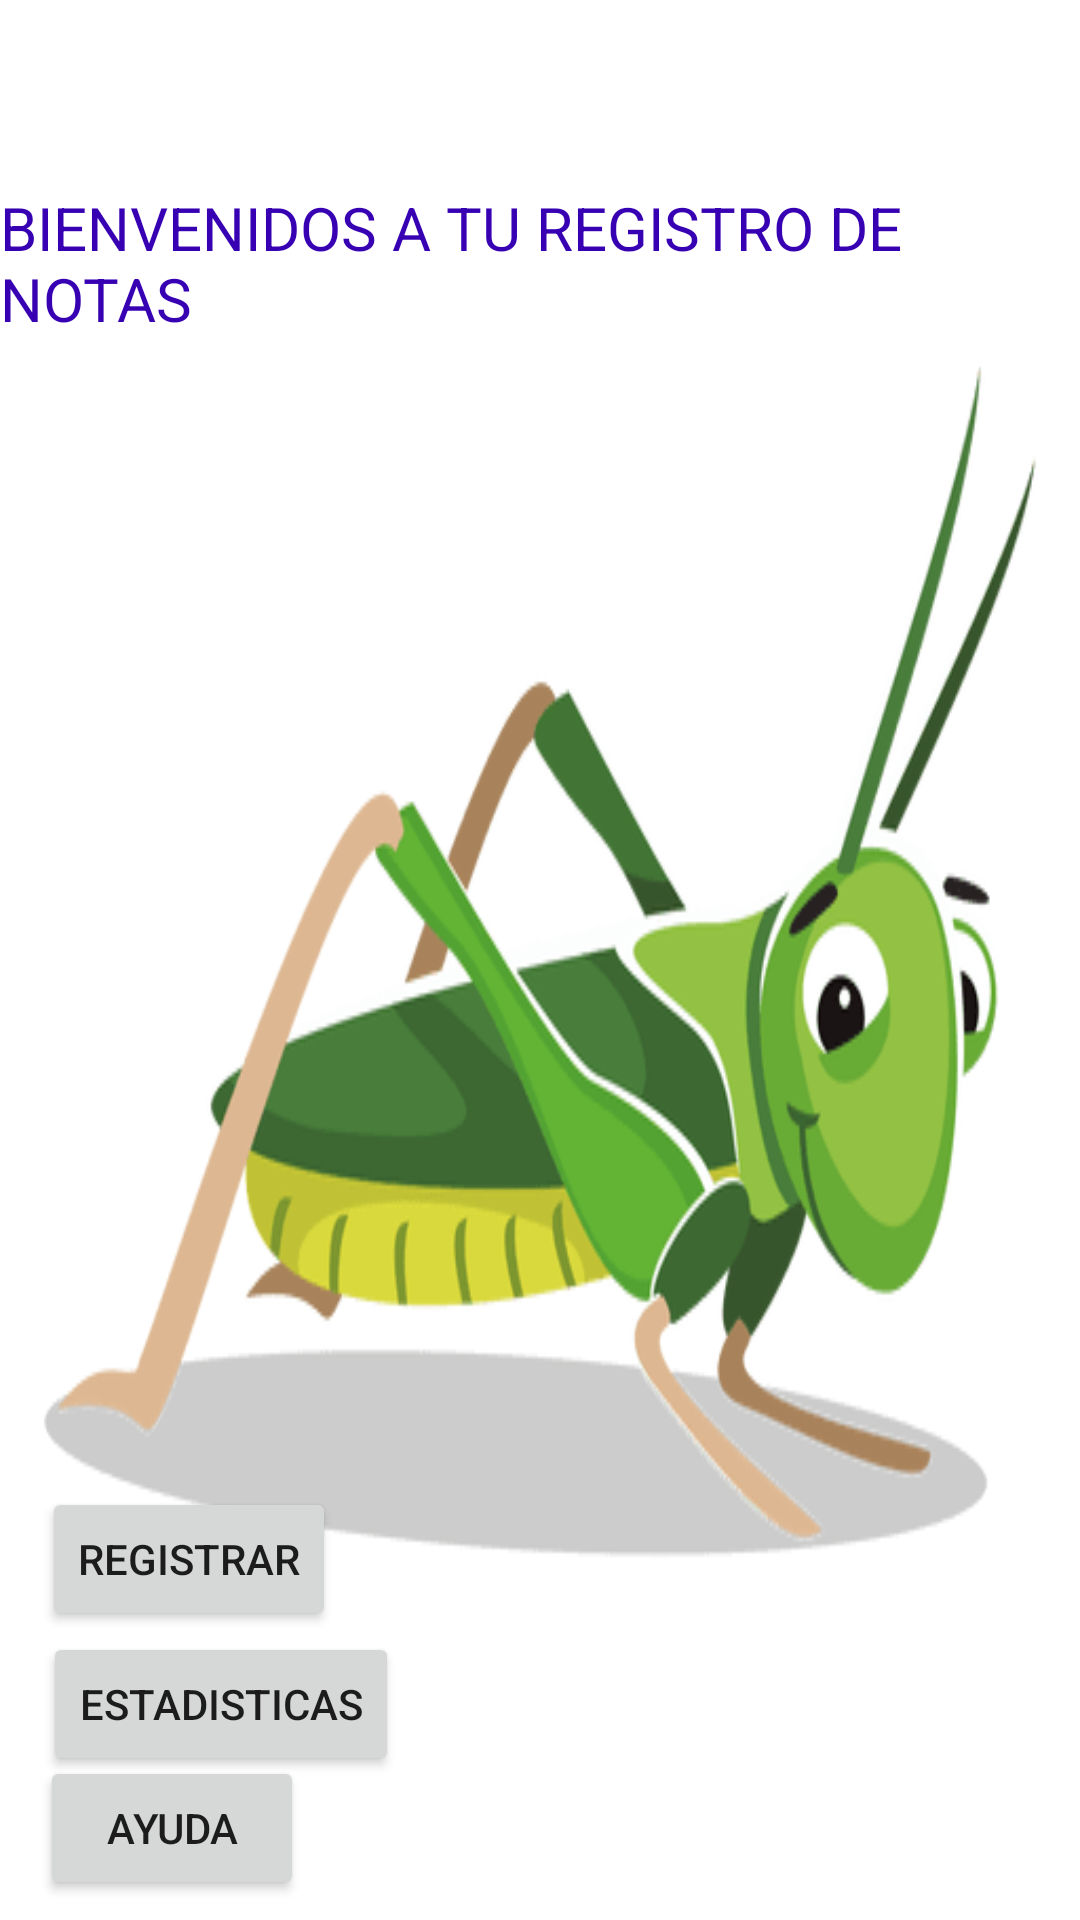

Reconstruct the res/layout file that produces this screen, plus the resources it refers to.
<!-- AndroidManifest.xml: application theme Theme.LosSaltamontes -->
<!-- res/layout/activity_menu.xml -->
<?xml version="1.0" encoding="utf-8"?>
<androidx.constraintlayout.widget.ConstraintLayout xmlns:android="http://schemas.android.com/apk/res/android"
    xmlns:app="http://schemas.android.com/apk/res-auto"
    xmlns:tools="http://schemas.android.com/tools"
    android:layout_width="match_parent"
    android:layout_height="match_parent"
    android:background="@drawable/logosaltamontes"
    tools:context=".MenuActivity">

    <Button
        android:id="@+id/btnIrRegistrar"
        android:layout_width="wrap_content"
        android:layout_height="wrap_content"
        android:text="Registrar"
        app:layout_constraintBottom_toBottomOf="parent"
        app:layout_constraintEnd_toEndOf="parent"
        app:layout_constraintHorizontal_bias="0.054"
        app:layout_constraintStart_toStartOf="parent"
        app:layout_constraintTop_toTopOf="parent"
        app:layout_constraintVertical_bias="0.837" />

    <Button
        android:id="@+id/btnEstadisticas"
        android:layout_width="wrap_content"
        android:layout_height="wrap_content"
        android:text="Estadisticas"
        app:layout_constraintBottom_toBottomOf="parent"
        app:layout_constraintEnd_toEndOf="parent"
        app:layout_constraintHorizontal_bias="0.059"
        app:layout_constraintStart_toStartOf="parent"
        app:layout_constraintTop_toTopOf="parent"
        app:layout_constraintVertical_bias="0.919" />

    <Button
        android:id="@+id/btnAyuda"
        android:layout_width="wrap_content"
        android:layout_height="wrap_content"
        android:text="Ayuda"
        app:layout_constraintBottom_toBottomOf="parent"
        app:layout_constraintEnd_toEndOf="parent"
        app:layout_constraintHorizontal_bias="0.049"
        app:layout_constraintStart_toStartOf="parent"
        app:layout_constraintTop_toTopOf="parent"
        app:layout_constraintVertical_bias="0.989" />

    <TextView
        android:id="@+id/textView"
        android:layout_width="wrap_content"
        android:layout_height="wrap_content"
        android:text="BIENVENIDOS A TU REGISTRO DE NOTAS"
        android:textColor="@color/purple_700"
        android:textSize="20dp"
        app:layout_constraintBottom_toBottomOf="parent"
        app:layout_constraintEnd_toEndOf="parent"
        app:layout_constraintHorizontal_bias="0.578"
        app:layout_constraintStart_toStartOf="parent"
        app:layout_constraintTop_toTopOf="parent"
        app:layout_constraintVertical_bias="0.106" />
</androidx.constraintlayout.widget.ConstraintLayout>
<!-- resources referenced by this layout -->
<resources>
  <!-- drawable logosaltamontes: png bitmap (drawable-v24, 25421 bytes) -->
  <style name="Theme.LosSaltamontes" parent="Theme.MaterialComponents.DayNight.DarkActionBar">
          
          <item name="colorPrimary">@color/purple_500</item>
          <item name="colorPrimaryVariant">@color/purple_700</item>
          <item name="colorOnPrimary">@color/white</item>
          
          <item name="colorSecondary">@color/teal_200</item>
          <item name="colorSecondaryVariant">@color/teal_700</item>
          <item name="colorOnSecondary">@color/black</item>
          
          <item name="android:statusBarColor" tools:targetApi="l">?attr/colorPrimaryVariant</item>
          
      </style>
  <!-- not gathered from this repository: default colours our renderer supplied (Android Studio template values) -->
  <color name="purple_500">#FF6200EE</color>
  <color name="purple_700">#FF3700B3</color>
  <color name="teal_200">#FF03DAC5</color>
  <color name="teal_700">#FF018786</color>
  <color name="black">#FF000000</color>
  <color name="white">#FFFFFFFF</color>
</resources>
